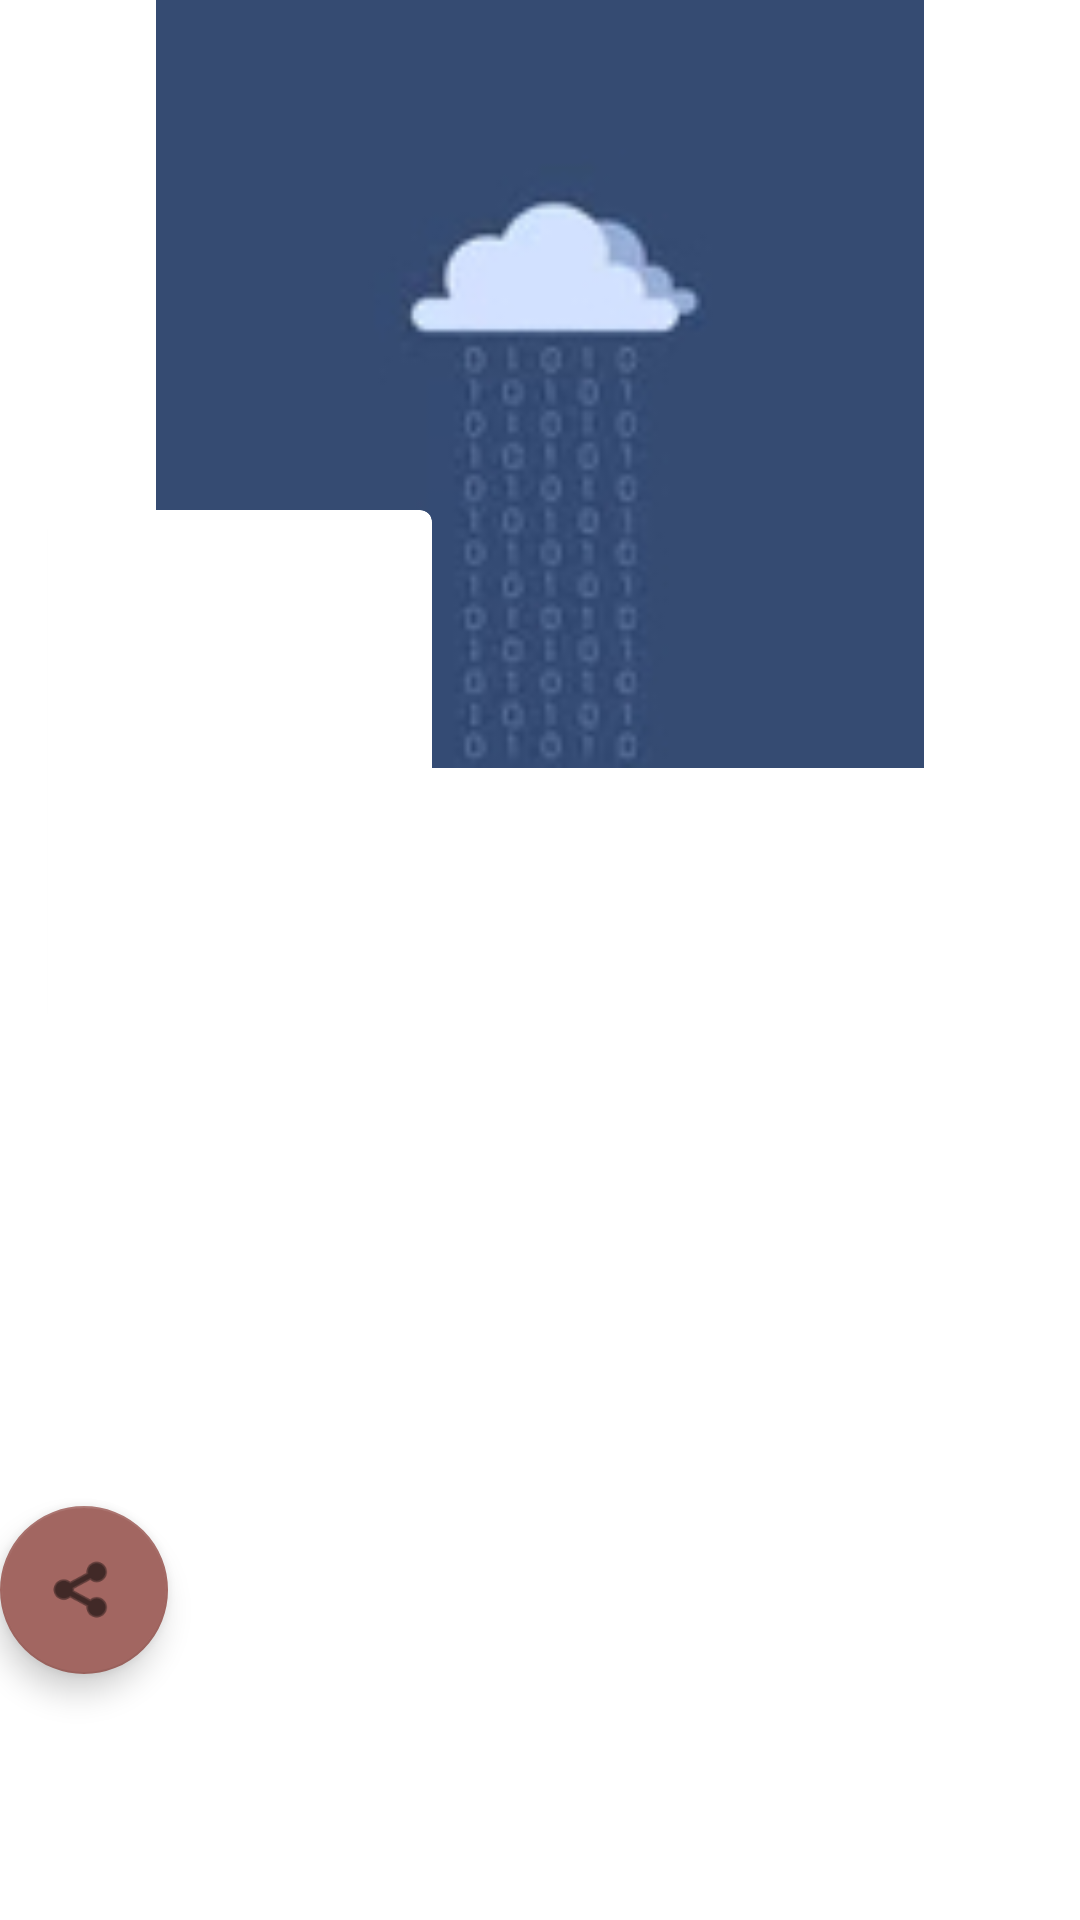

Layout XML and referenced resources for this Android screen:
<!-- AndroidManifest.xml: application theme Theme.RMA -->
<!-- res/layout/activity_main2.xml -->
<androidx.core.widget.NestedScrollView
    xmlns:android="http://schemas.android.com/apk/res/android"
    xmlns:app="http://schemas.android.com/apk/res-auto"
    xmlns:tools="http://schemas.android.com/tools"
    android:layout_width="match_parent"
    android:layout_height="match_parent"
    android:fillViewport="true">
    <androidx.constraintlayout.widget.ConstraintLayout
        android:layout_width="match_parent"
        android:layout_height="wrap_content">
        <ImageView
            android:id="@+id/movie_backdrop"
            android:layout_width="0dp"
            android:layout_height="0dp"
            app:layout_constraintBottom_toBottomOf="@+id/backdrop_guideline"
            app:layout_constraintEnd_toEndOf="parent"
            app:layout_constraintStart_toStartOf="parent"
            app:layout_constraintTop_toTopOf="parent"
            app:srcCompat="@drawable/b" />
        <androidx.cardview.widget.CardView
            android:id="@+id/movie_poster_card"
            android:layout_width="128dp"
            android:layout_height="172dp"
            android:layout_marginStart="16dp"
            android:layout_marginEnd="8dp"
            app:cardCornerRadius="4dp"
            app:layout_constraintBottom_toBottomOf="@+id/backdrop_guideline"
            app:layout_constraintStart_toStartOf="parent"
            app:layout_constraintTop_toBottomOf="@id/backdrop_guideline">
            <ImageView
                android:id="@+id/movie_poster"
                android:layout_width="match_parent"
                android:layout_height="match_parent" />
        </androidx.cardview.widget.CardView>
        <androidx.constraintlayout.widget.Guideline
            android:id="@+id/backdrop_guideline"
            android:layout_width="wrap_content"
            android:layout_height="wrap_content"
            android:orientation="horizontal"
            app:layout_constraintGuide_percent="0.4" />
        <TextView
            android:id="@+id/movie_title"
            android:layout_width="0dp"
            android:layout_height="wrap_content"
            android:layout_marginStart="16dp"
            android:layout_marginTop="8dp"
            android:layout_marginEnd="16dp"
            android:textColor="@android:color/white"
            android:textSize="24sp"
            android:textStyle="bold"
            app:layout_constraintEnd_toEndOf="parent"
            app:layout_constraintStart_toEndOf="@+id/movie_poster_card"
            app:layout_constraintTop_toBottomOf="@+id/backdrop_guideline" />
        <TextView
            android:id="@+id/movie_release_date"
            android:layout_width="wrap_content"
            android:layout_height="wrap_content"
            android:textColor="#757575"
            android:textSize="14sp"
            app:layout_constraintStart_toStartOf="@+id/movie_title"
            app:layout_constraintTop_toBottomOf="@+id/movie_title" />
        <TextView
            android:id="@+id/movie_genre"
            android:layout_width="wrap_content"
            android:layout_height="wrap_content"
            android:textColor="#757575"
            android:textSize="14sp"
            app:layout_constraintStart_toStartOf="@id/movie_release_date"
            app:layout_constraintTop_toBottomOf="@id/movie_release_date" />
        <TextView
            android:id="@+id/movie_website"
            android:layout_width="wrap_content"
            android:layout_height="wrap_content"
            android:layout_marginTop="24dp"
            android:textColor="@color/highlightColor"
            android:textSize="14sp"
            app:layout_constraintStart_toStartOf="@id/movie_poster_card"
            app:layout_constraintTop_toBottomOf="@id/movie_poster_card" />
        <androidx.constraintlayout.widget.Barrier
            android:id="@+id/movie_poster_title_barrier"
            android:layout_width="wrap_content"
            android:layout_height="wrap_content"
            app:barrierDirection="bottom"
            app:constraint_referenced_ids="movie_release_date,movie_poster_card,movie_genre,movie_website"
tools:layout_editor_absoluteY="379dp" />
        <TextView
            android:id="@+id/movie_overview"
            android:layout_width="match_parent"
            android:layout_height="wrap_content"
            android:layout_marginStart="16dp"
            android:layout_marginTop="16dp"
            android:layout_marginEnd="16dp"
            app:layout_constraintEnd_toEndOf="parent"
            app:layout_constraintStart_toStartOf="parent"
            app:layout_constraintTop_toBottomOf="@+id/movie_poster_title_barrier"
            tools:textSize="16sp" />

        <com.google.android.material.floatingactionbutton.FloatingActionButton
            android:id="@+id/shareButton"
            android:layout_width="wrap_content"
            android:layout_height="wrap_content"
            android:layout_gravity="end|bottom"
            app:backgroundTint="@color/highlightColor"
            android:clickable="true"
            android:contentDescription="@string/fav"
            android:src="@android:drawable/ic_menu_share"
            android:tint="#FF1F5F"
            app:layout_constraintBottom_toBottomOf="parent"
            app:layout_constraintEnd_toEndOf="parent"
            app:layout_constraintHorizontal_bias="0.0"
            app:layout_constraintStart_toStartOf="parent"
            app:layout_constraintTop_toBottomOf="@+id/movie_overview" />
    </androidx.constraintlayout.widget.ConstraintLayout>
</androidx.core.widget.NestedScrollView>
<!-- resources referenced by this layout -->
<resources>
  <color name="highlightColor">#A26661</color>
  <!-- drawable b: png bitmap (drawable-hdpi, 2489 bytes) -->
  <string name="fav" translatable="false">Najdraži filmovi</string>
  <style name="Theme.RMA" parent="Theme.MaterialComponents.DayNight.DarkActionBar">
          
          <item name="colorPrimary">@color/purple_500</item>
          <item name="colorPrimaryVariant">@color/purple_700</item>
          <item name="colorOnPrimary">@color/white</item>
          
          <item name="colorSecondary">@color/teal_200</item>
          <item name="colorSecondaryVariant">@color/teal_700</item>
          <item name="colorOnSecondary">@color/black</item>
          
          <item name="android:statusBarColor" tools:targetApi="l">?attr/colorPrimaryVariant</item>
          
      </style>
  <color name="purple_500">#FF6200EE</color>
  <color name="purple_700">#FF3700B3</color>
  <color name="white">#FFFFFFFF</color>
  <color name="teal_200">#FF03DAC5</color>
  <color name="teal_700">#FF018786</color>
  <color name="black">#FF000000</color>
</resources>
